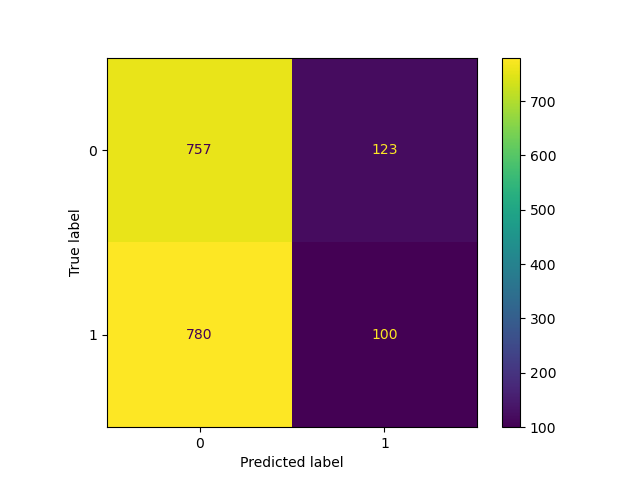

Values plotted in this chart, from the file beside it:
Test, Predict
0, 0
0, 0
0, 0
0, 0
0, 0
0, 0
0, 0
0, 0
0, 0
0, 0
0, 0
0, 0
0, 0
0, 0
0, 0
0, 0
0, 0
0, 0
0, 0
0, 0
0, 0
0, 0
0, 0
0, 0
0, 0
0, 0
0, 0
0, 0
0, 0
0, 0
0, 0
0, 0
0, 0
0, 0
0, 0
0, 0
0, 0
0, 1
0, 0
0, 0
0, 1
0, 0
0, 1
0, 0
0, 0
0, 0
0, 0
0, 0
0, 1
0, 0
0, 1
0, 0
0, 1
0, 1
0, 0
0, 1
0, 0
0, 0
0, 1
0, 0
... 1,700 more rows
